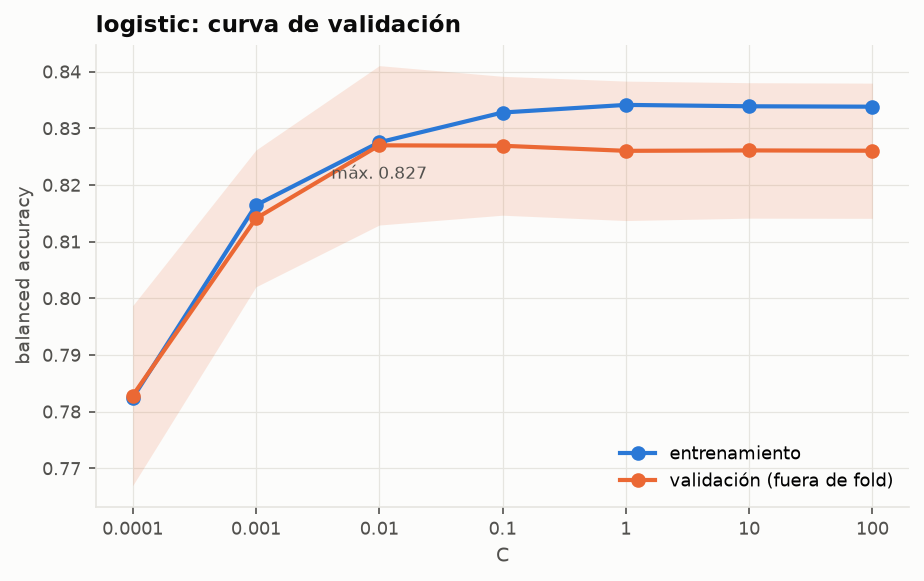

The file beside this chart, header and first rows:
C, ba_val, ba_train, gap, ba_std, umbral, roc_auc, f1, precision, recall, completados_detectados, fit_seconds
0.0001, 0.7828, 0.7824, -0.0004302, 0.01588, 0.45, 0.8631, 0.7392, 0.8096, 0.6801, 0.8856, 7.891
0.001, 0.8141, 0.8164, 0.002334, 0.01207, 0.3995, 0.8946, 0.785, 0.7588, 0.8131, 0.8151, 33.69
0.01, 0.827, 0.8275, 0.0005319, 0.01406, 0.4132, 0.9069, 0.7991, 0.7826, 0.8162, 0.8378, 88.01
0.1, 0.8269, 0.8328, 0.005864, 0.01225, 0.3898, 0.9105, 0.7996, 0.7704, 0.8311, 0.8227, 134.8
1.0, 0.826, 0.8341, 0.008106, 0.0123, 0.4038, 0.9106, 0.7982, 0.7774, 0.8201, 0.832, 143.2
10.0, 0.8261, 0.8339, 0.007789, 0.01195, 0.3964, 0.9106, 0.7985, 0.7734, 0.8252, 0.827, 138.3
100.0, 0.826, 0.8338, 0.007773, 0.01193, 0.3963, 0.9106, 0.7984, 0.7734, 0.8251, 0.827, 130.7
